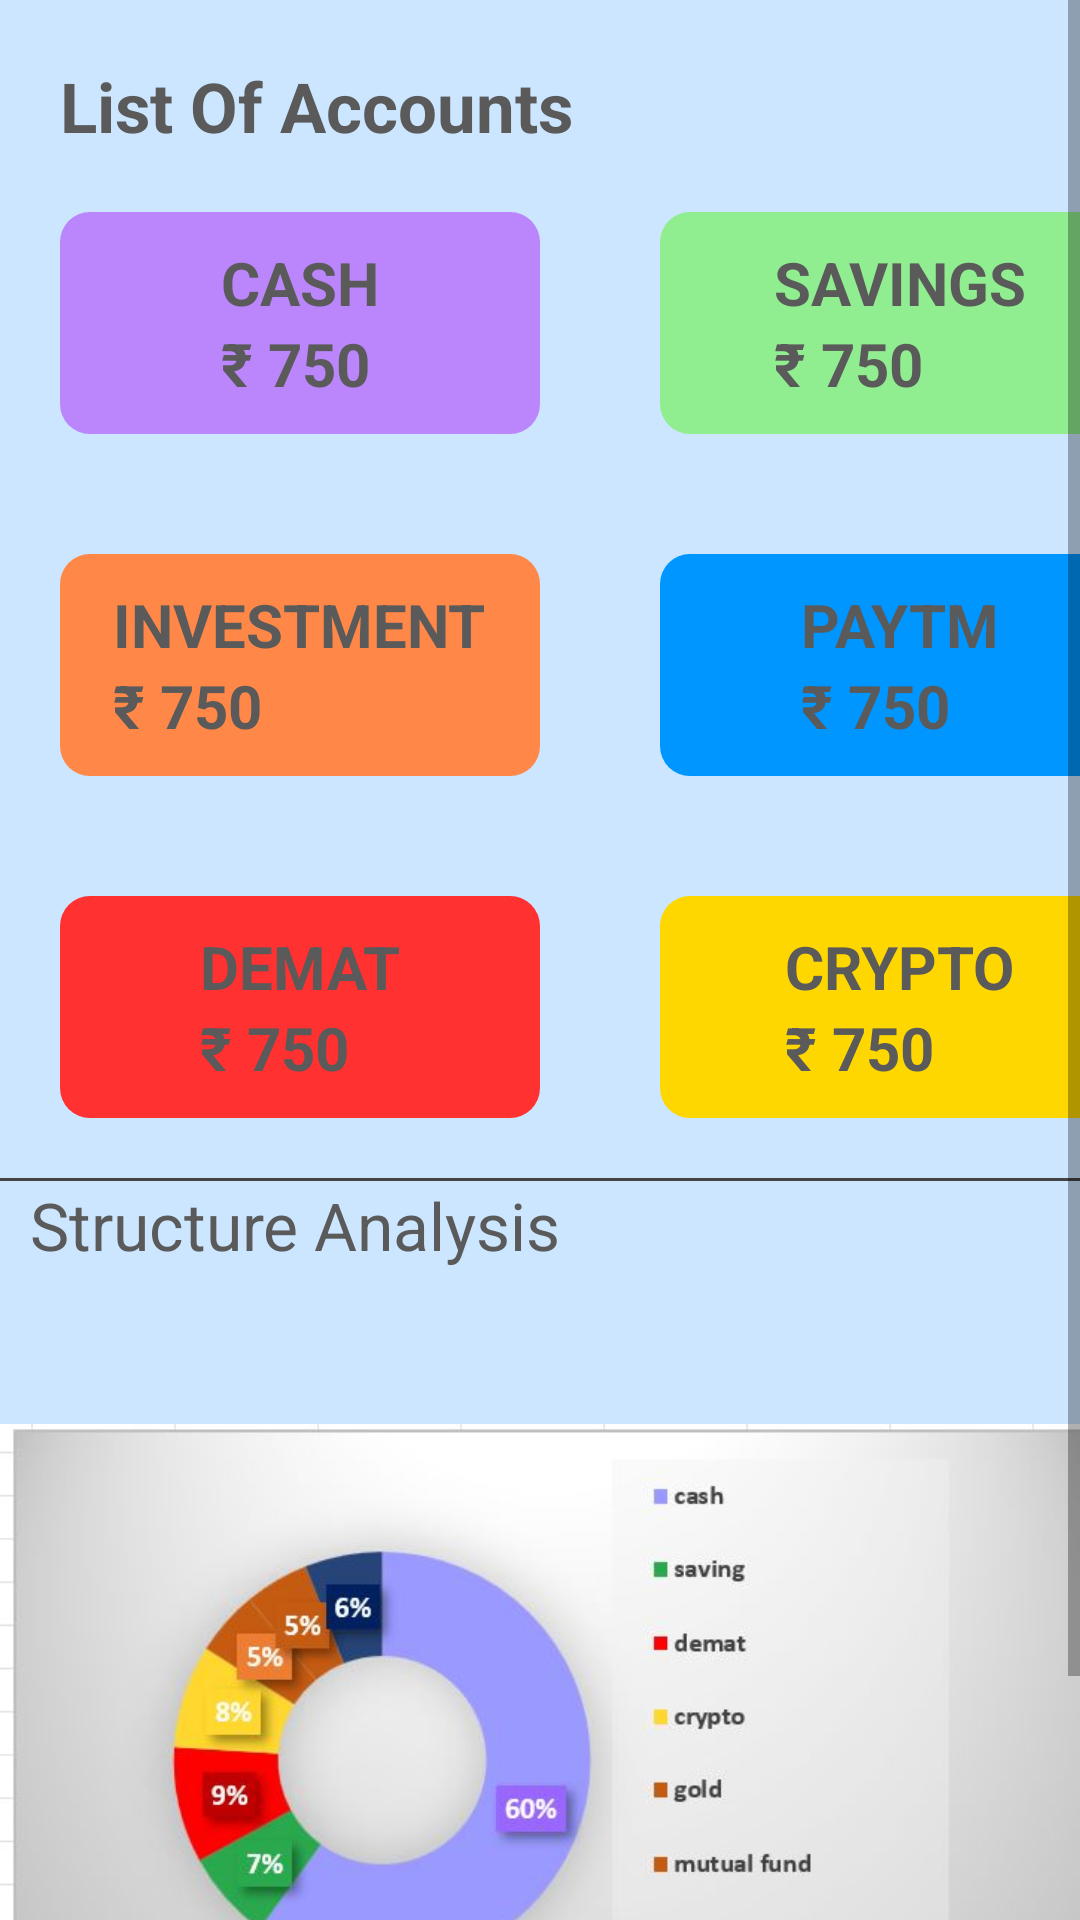

This screen was rendered from an Android layout file. Write that file and the resources it references.
<!-- AndroidManifest.xml: application theme Theme.FinTracker -->
<!-- res/layout/fragment_home.xml -->
<?xml version="1.0" encoding="utf-8"?>
<ScrollView xmlns:android="http://schemas.android.com/apk/res/android"
    xmlns:tools="http://schemas.android.com/tools"
    android:layout_width="match_parent"
    android:layout_height="match_parent"
    android:background="#cce6ff"
    tools:context=".ui.Home">

    
    <LinearLayout
        android:layout_width="match_parent"
        android:layout_height="match_parent"
        android:orientation="vertical">
        <TextView
            android:layout_marginTop="20dp"
            android:layout_width="match_parent"
            android:text="List Of Accounts"
            android:textColor="@color/CustomDarkGray"
            android:textStyle="bold"
            android:layout_marginLeft="20dp"
            android:textSize="23dp"
            android:layout_height="match_parent"/>

        <LinearLayout
            android:layout_width="match_parent"
            android:orientation="horizontal"
            android:layout_gravity="center"
            android:layout_height="wrap_content">

            <RelativeLayout
                android:layout_width="160dp"
                android:background="@drawable/account_card_view"
                android:gravity="center"
                android:layout_margin="20dp"
                android:backgroundTint="@color/purple_200"
                android:layout_height="wrap_content">
                <TextView
                    android:layout_width="wrap_content"
                    android:text="CASH"
                    android:textColor="@color/CustomDarkGray"
                    android:textStyle="bold"
                    android:id="@+id/cash"
                    android:paddingTop="10dp"
                    android:textSize="20dp"
                    android:layout_height="wrap_content"/>
                <TextView
                    android:layout_width="wrap_content"
                    android:text="₹ 750"
                    android:textStyle="bold"
                    android:textColor="@color/CustomDarkGray"
                    android:paddingBottom="10dp"
                    android:textSize="20dp"
                    android:layout_below="@id/cash"
                    android:layout_height="wrap_content"/>
            </RelativeLayout>

            <RelativeLayout
                android:layout_width="160dp"
                android:background="@drawable/account_card_view"
                android:gravity="center"
                android:layout_margin="20dp"
                android:backgroundTint="@color/bottom_nav"
                android:layout_height="wrap_content">
                <TextView
                    android:layout_width="wrap_content"
                    android:text="SAVINGS"
                    android:textStyle="bold"
                    android:textColor="@color/CustomDarkGray"
                    android:id="@+id/savings"
                    android:paddingTop="10dp"
                    android:textSize="20dp"
                    android:layout_height="wrap_content"/>
                <TextView
                    android:layout_width="wrap_content"
                    android:text="₹ 750"
                    android:textStyle="bold"
                    android:paddingBottom="10dp"
                    android:textColor="@color/CustomDarkGray"
                    android:textSize="20dp"
                    android:layout_below="@id/savings"
                    android:layout_height="wrap_content"/>
            </RelativeLayout>


        </LinearLayout>
        <LinearLayout
            android:layout_width="match_parent"
            android:orientation="horizontal"
            android:layout_gravity="center"
            android:layout_height="wrap_content">

            <RelativeLayout
                android:layout_width="160dp"
                android:background="@drawable/account_card_view"
                android:gravity="center"
                android:layout_margin="20dp"
                android:backgroundTint="@color/orange"
                android:layout_height="wrap_content">
                <TextView
                    android:layout_width="wrap_content"
                    android:text="INVESTMENT"
                    android:textStyle="bold"
                    android:id="@+id/investment"
                    android:paddingTop="10dp"
                    android:textColor="@color/CustomDarkGray"
                    android:textSize="20dp"
                    android:layout_height="wrap_content"/>
                <TextView
                    android:layout_width="wrap_content"
                    android:textColor="@color/CustomDarkGray"
                    android:text="₹ 750"
                    android:textStyle="bold"
                    android:paddingBottom="10dp"
                    android:textSize="20dp"
                    android:layout_below="@id/investment"
                    android:layout_height="wrap_content"/>
            </RelativeLayout>

            <RelativeLayout
                android:layout_width="160dp"
                android:background="@drawable/account_card_view"
                android:gravity="center"
                android:layout_margin="20dp"
                android:backgroundTint="@color/bright_blue"
                android:layout_height="wrap_content">
                <TextView
                    android:layout_width="wrap_content"
                    android:text="PAYTM"
                    android:textColor="@color/CustomDarkGray"
                    android:textStyle="bold"
                    android:id="@+id/paytm"
                    android:paddingTop="10dp"
                    android:textSize="20dp"
                    android:layout_height="wrap_content"/>
                <TextView
                    android:layout_width="wrap_content"
                    android:text="₹ 750"
                    android:textStyle="bold"
                    android:paddingBottom="10dp"
                    android:textColor="@color/CustomDarkGray"
                    android:textSize="20dp"
                    android:layout_below="@id/paytm"
                    android:layout_height="wrap_content"/>
            </RelativeLayout>
        </LinearLayout>
        <LinearLayout
            android:layout_width="match_parent"
            android:orientation="horizontal"
            android:layout_gravity="center"
            android:layout_height="wrap_content">

            <RelativeLayout
                android:layout_width="160dp"
                android:background="@drawable/account_card_view"
                android:gravity="center"
                android:layout_margin="20dp"
                android:backgroundTint="@color/demat"
                android:layout_height="wrap_content">
                <TextView
                    android:layout_width="wrap_content"
                    android:text="DEMAT"
                    android:textStyle="bold"
                    android:textColor="@color/CustomDarkGray"
                    android:id="@+id/demat"
                    android:paddingTop="10dp"
                    android:textSize="20dp"
                    android:layout_height="wrap_content"/>
                <TextView
                    android:layout_width="wrap_content"
                    android:text="₹ 750"
                    android:textColor="@color/CustomDarkGray"
                    android:textStyle="bold"
                    android:paddingBottom="10dp"
                    android:textSize="20dp"
                    android:layout_below="@id/demat"
                    android:layout_height="wrap_content"/>
            </RelativeLayout>

            <RelativeLayout
                android:layout_width="160dp"
                android:background="@drawable/account_card_view"
                android:gravity="center"
                android:layout_margin="20dp"
                android:backgroundTint="@color/crypto"
                android:layout_height="wrap_content">
                <TextView
                    android:layout_width="wrap_content"
                    android:text="CRYPTO"
                    android:textStyle="bold"
                    android:textColor="@color/CustomDarkGray"
                    android:id="@+id/cypto"
                    android:paddingTop="10dp"
                    android:textSize="20dp"
                    android:layout_height="wrap_content"/>
                <TextView
                    android:layout_width="wrap_content"
                    android:text="₹ 750"
                    android:textStyle="bold"
                    android:paddingBottom="10dp"
                    android:textColor="@color/CustomDarkGray"
                    android:textSize="20dp"
                    android:layout_below="@id/cypto"
                    android:layout_height="wrap_content"/>
            </RelativeLayout>
        </LinearLayout>
        <TableRow
            android:layout_width="match_parent"
            android:layout_height="1dp"
            android:background="#444"/>
        <TextView
            android:textColor="@color/CustomDarkGray"
            android:layout_width="wrap_content"
            android:layout_marginBottom="10dp"
            android:layout_marginLeft="10dp"
            android:textSize="22dp"
            android:text="Structure Analysis"
            android:layout_height="wrap_content"/>
        <ImageView
            android:layout_width="match_parent"
            android:src="@drawable/pie_chart"
            android:layout_height="300dp"/>

    </LinearLayout>
</ScrollView>
<!-- resources referenced by this layout -->
<resources>
  <color name="CustomDarkGray">#5A5A5A</color>
  <color name="bottom_nav">#90EE90</color>
  <color name="bright_blue">#0096ff</color>
  <color name="crypto">#FFD700</color>
  <color name="demat">#FF3131</color>
  <color name="orange">#FF8849</color>
  <color name="purple_200">#FFBB86FC</color>
  <!-- drawable account_card_view (drawable) -->
  <?xml version="1.0" encoding="utf-8"?>
  <shape xmlns:android="http://schemas.android.com/apk/res/android">
      <corners
          android:topLeftRadius="10dp"
          android:bottomLeftRadius="10dp"
          android:bottomRightRadius="10dp"
          android:topRightRadius="10dp"/>
  </shape>
  <!-- drawable pie_chart: jpeg bitmap (drawable-v24, 23301 bytes) -->
  <style name="Theme.FinTracker" parent="Theme.AppCompat.Light.DarkActionBar">
          
          <item name="colorPrimary">#0F9D58</item>
          <item name="colorPrimaryVariant">#0f9d58</item>
          <item name="colorOnPrimary">@color/black</item>
          
          <item name="colorSecondary">@color/teal_200</item>
          <item name="colorSecondaryVariant">@color/teal_700</item>
          <item name="colorOnSecondary">@color/black</item>
          
          <item name="android:statusBarColor">?attr/colorPrimaryVariant</item>
          
      </style>
  <color name="black">#FF000000</color>
  <color name="teal_200">#FF03DAC5</color>
  <color name="teal_700">#FF018786</color>
</resources>
